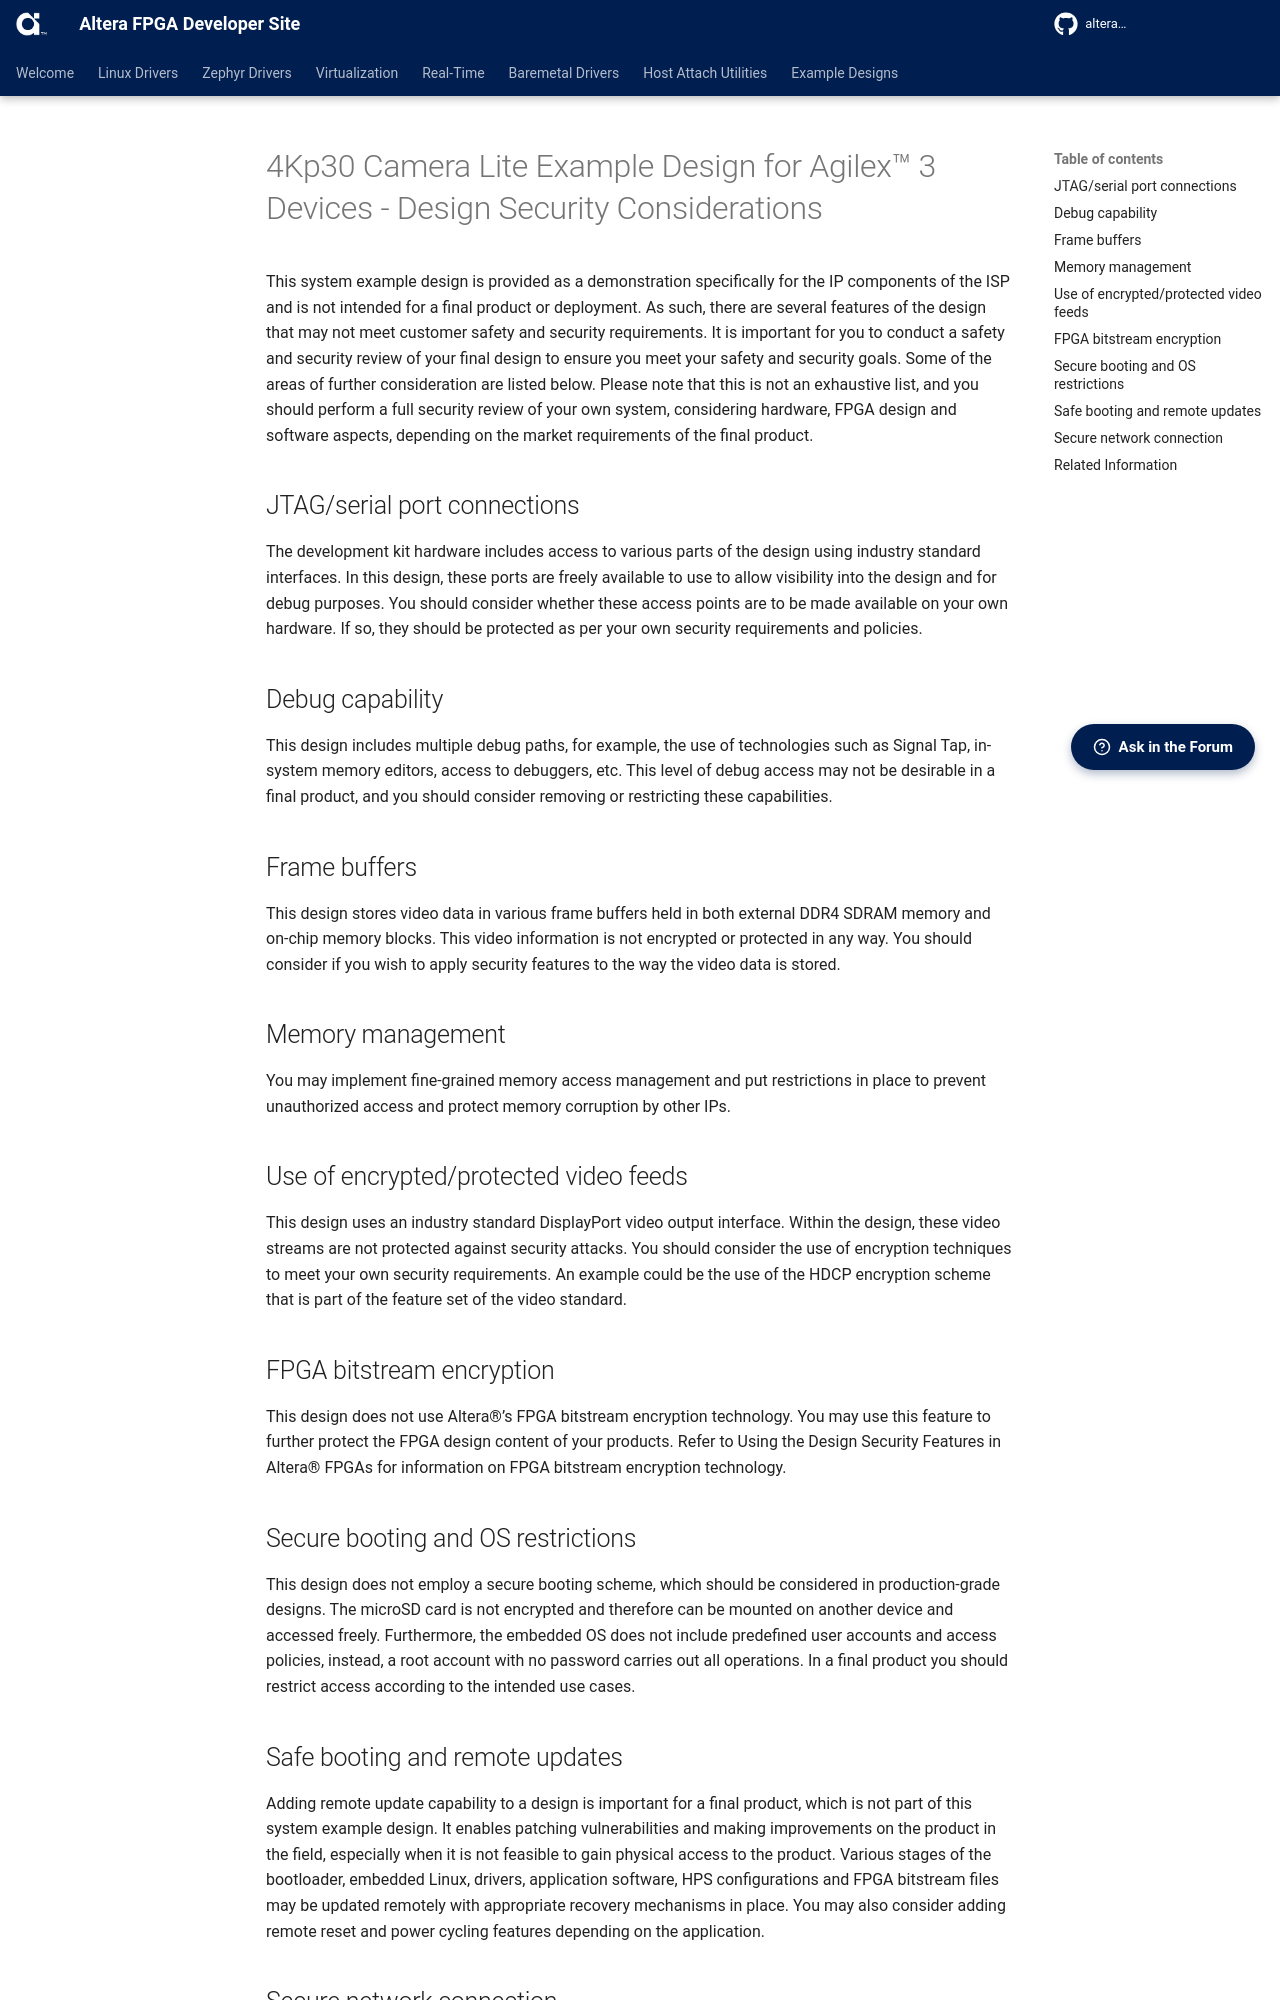

repository: altera-fpga/altera-fpga.github.io · page: rel-26.1/embedded-designs/agilex-3/c-series/camera/camera_lite_4k30/design-security-considerations/index.html · generator: mkdocs




# 4Kp30 Camera Lite Example Design for Agilex™ 3 Devices - Design Security Considerations

This system example design is provided as a demonstration specifically for the
IP components of the ISP and is not intended for a final product or deployment.
As such, there are several features of the design that may not meet customer
safety and security requirements. It is important for you to conduct a safety
and security review of your final design to ensure you meet your safety and
security goals. Some of the areas of further consideration are listed below.
Please note that this is not an exhaustive list, and you should perform a full
security review of your own system, considering hardware, FPGA design and
software aspects, depending on the market requirements of the final product.

## JTAG/serial port connections

The development kit hardware includes access to various parts of the design
using industry standard interfaces. In this design, these ports are freely
available to use to allow visibility into the design and for debug purposes. You
should consider whether these access points are to be made available on your
own hardware. If so, they should be protected as per your own security
requirements and policies.

## Debug capability

This design includes multiple debug paths, for example, the use of technologies
such as Signal Tap, in-system memory editors, access to debuggers, etc. This
level of debug access may not be desirable in a final product, and you should
consider removing or restricting these capabilities.

## Frame buffers

This design stores video data in various frame buffers held in both external
DDR4 SDRAM memory and on-chip memory blocks. This video information is not
encrypted or protected in any way. You should consider if you wish to apply
security features to the way the video data is stored.

## Memory management

You may implement fine-grained memory access management and put restrictions in
place to prevent unauthorized access and protect memory corruption by other
IPs.

## Use of encrypted/protected video feeds

This design uses an industry standard DisplayPort video output interface.
Within the design, these video streams are not protected against security
attacks. You should consider the use of encryption techniques to meet your own
security requirements. An example could be the use of the HDCP encryption
scheme that is part of the feature set of the video standard.

## FPGA bitstream encryption

This design does not use Altera®’s FPGA bitstream encryption technology. You
may use this feature to further protect the FPGA design content of your
products. Refer to Using the Design Security Features in Altera® FPGAs for
information on FPGA bitstream encryption technology.

## Secure booting and OS restrictions

This design does not employ a secure booting scheme, which should be considered
in production-grade designs. The microSD card is not encrypted and therefore
can be mounted on another device and accessed freely. Furthermore, the embedded
OS does not include predefined user accounts and access policies, instead, a
root account with no password carries out all operations. In a final product
you should restrict access according to the intended use cases.
